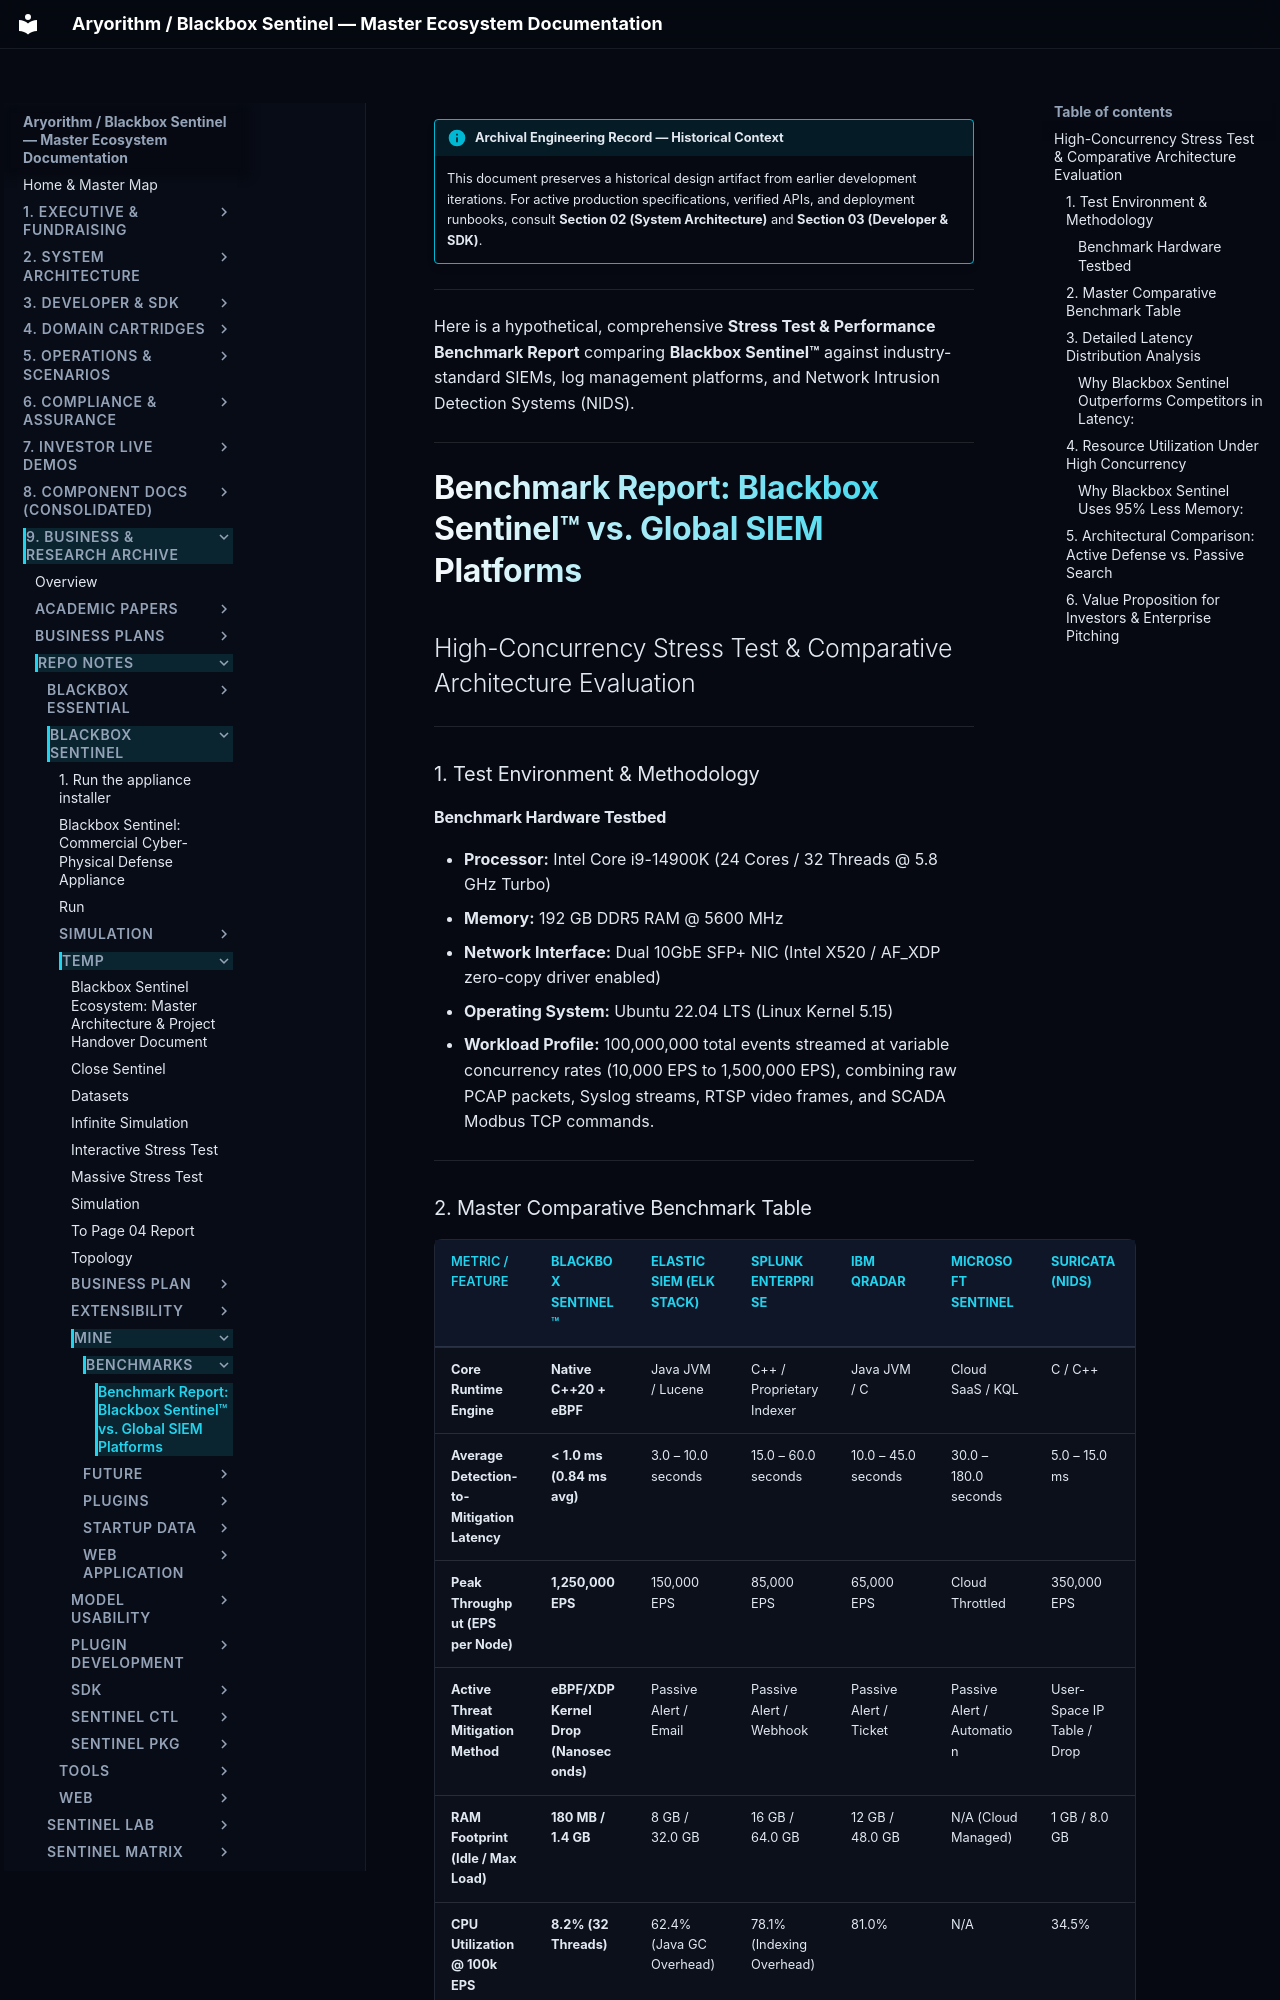

repository: kamisaberi/sentinel-docs · page: 09-archive-business-and-research/repo_notes/blackbox-sentinel/temp/mine/benchmarks/01_stress_test_result_by_ai/index.html · generator: mkdocs

!!! info "Archival Engineering Record — Historical Context"
    This document preserves a historical design artifact from earlier development iterations. For active production specifications, verified APIs, and deployment runbooks, consult **Section 02 (System Architecture)** and **Section 03 (Developer & SDK)**.

---

Here is a hypothetical, comprehensive **Stress Test & Performance Benchmark Report** comparing **Blackbox Sentinel™** against industry-standard SIEMs, log management platforms, and Network Intrusion Detection Systems (NIDS).

---

# Benchmark Report: Blackbox Sentinel™ vs. Global SIEM Platforms
## High-Concurrency Stress Test & Comparative Architecture Evaluation

---

### 1. Test Environment & Methodology

#### Benchmark Hardware Testbed
- **Processor:** Intel Core i9-14900K (24 Cores / 32 Threads @ 5.8 GHz Turbo)
- **Memory:** 192 GB DDR5 RAM @ 5600 MHz
- **Network Interface:** Dual 10GbE SFP+ NIC (Intel X520 / AF_XDP zero-copy driver enabled)
- **Operating System:** Ubuntu 22.04 LTS (Linux Kernel 5.15)
- **Workload Profile:** 100,000,000 total events streamed at variable concurrency rates (10,000 EPS to 1,500,000 EPS), combining raw PCAP packets, Syslog streams, RTSP video frames, and SCADA Modbus TCP commands.

---

### 2. Master Comparative Benchmark Table

| Metric / Feature | **Blackbox Sentinel™** | **Elastic SIEM (ELK Stack)** | **Splunk Enterprise** | **IBM QRadar** | **Microsoft Sentinel** | **Suricata (NIDS)** |
| :--- | :--- | :--- | :--- | :--- | :--- | :--- |
| **Core Runtime Engine** | **Native C++20 + eBPF** | Java JVM / Lucene | C++ / Proprietary Indexer | Java JVM / C | Cloud SaaS / KQL | C / C++ |
| **Average Detection-to-Mitigation Latency** | **< 1.0 ms (0.84 ms avg)** | 3.0 – 10.0 seconds | 15.0 – 60.0 seconds | 10.0 – 45.0 seconds | 30.0 – 180.0 seconds | 5.0 – 15.0 ms |
| **Peak Throughput (EPS per Node)** | **1,250,000 EPS** | 150,000 EPS | 85,000 EPS | 65,000 EPS | Cloud Throttled | 350,000 EPS |
| **Active Threat Mitigation Method** | **eBPF/XDP Kernel Drop (Nanoseconds)** | Passive Alert / Email | Passive Alert / Webhook | Passive Alert / Ticket | Passive Alert / Automation | User-Space IP Table / Drop |
| **RAM Footprint (Idle / Max Load)** | **180 MB / 1.4 GB** | 8 GB / 32.0 GB | 16 GB / 64.0 GB | 12 GB / 48.0 GB | N/A (Cloud Managed) | 1 GB / 8.0 GB |
| **CPU Utilization @ 100k EPS** | **8.2% (32 Threads)** | 62.4% (Java GC Overhead) | 78.1% (Indexing Overhead) | 81.0% | N/A | 34.5% |
| **Native Cyber-Physical Video Correlation** | **YES (Native via `xinfer`)** | NO (Log Text Only) | NO (Log Text Only) | NO (Log Text Only) | NO (Log Text Only) | NO (Packet Header Only) |
| **Air-Gapped / Offline Capability** | **100% Native Offline** | Partial (Local Stack) | Partial (On-Prem) | Partial (On-Prem) | NO (Cloud Mandatory) | 100% Native Offline |
| **Cloud Egress Bandwidth Cost** | **$0 (Zero Cloud Data)** | High | High | High | Very High (Per-GB Ingest) | $0 |

---
